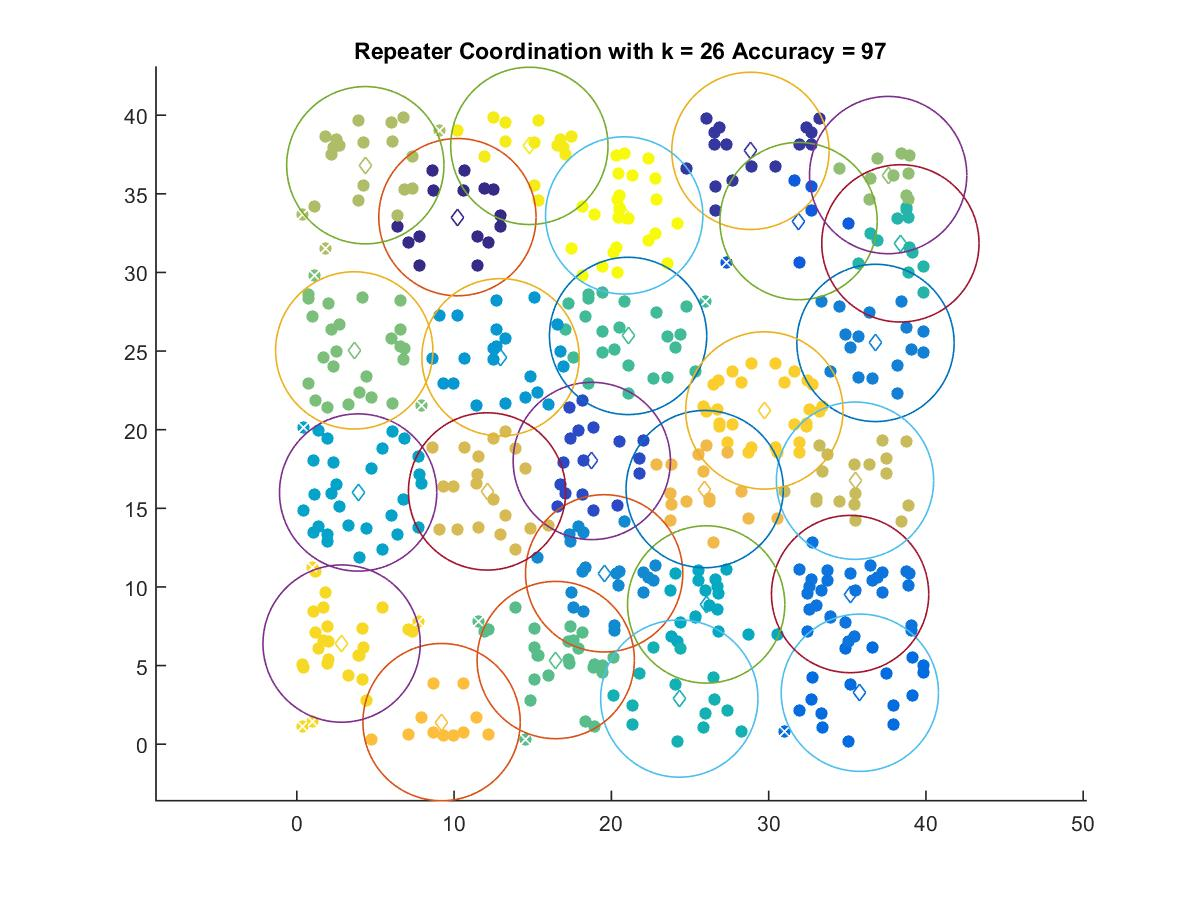

Values plotted in this chart, from the file beside it:
10.209, 33.517
28.84, 37.73
18.75, 18.01
31.9, 33.27
35.8, 3.273
35.18, 9.549
36.8, 25.52
19.54, 10.87
12.95, 24.6
3.896, 16.01
26.03, 8.888
24.32, 2.903
38.38, 31.85
21.06, 25.96
16.46, 5.351
3.648, 25.04
37.6, 36.19
4.353, 36.82
35.49, 16.76
12.1, 16.07
25.93, 16.22
9.202, 1.404
29.73, 21.22
2.846, 6.4
14.78, 38.05
20.81, 33.63
